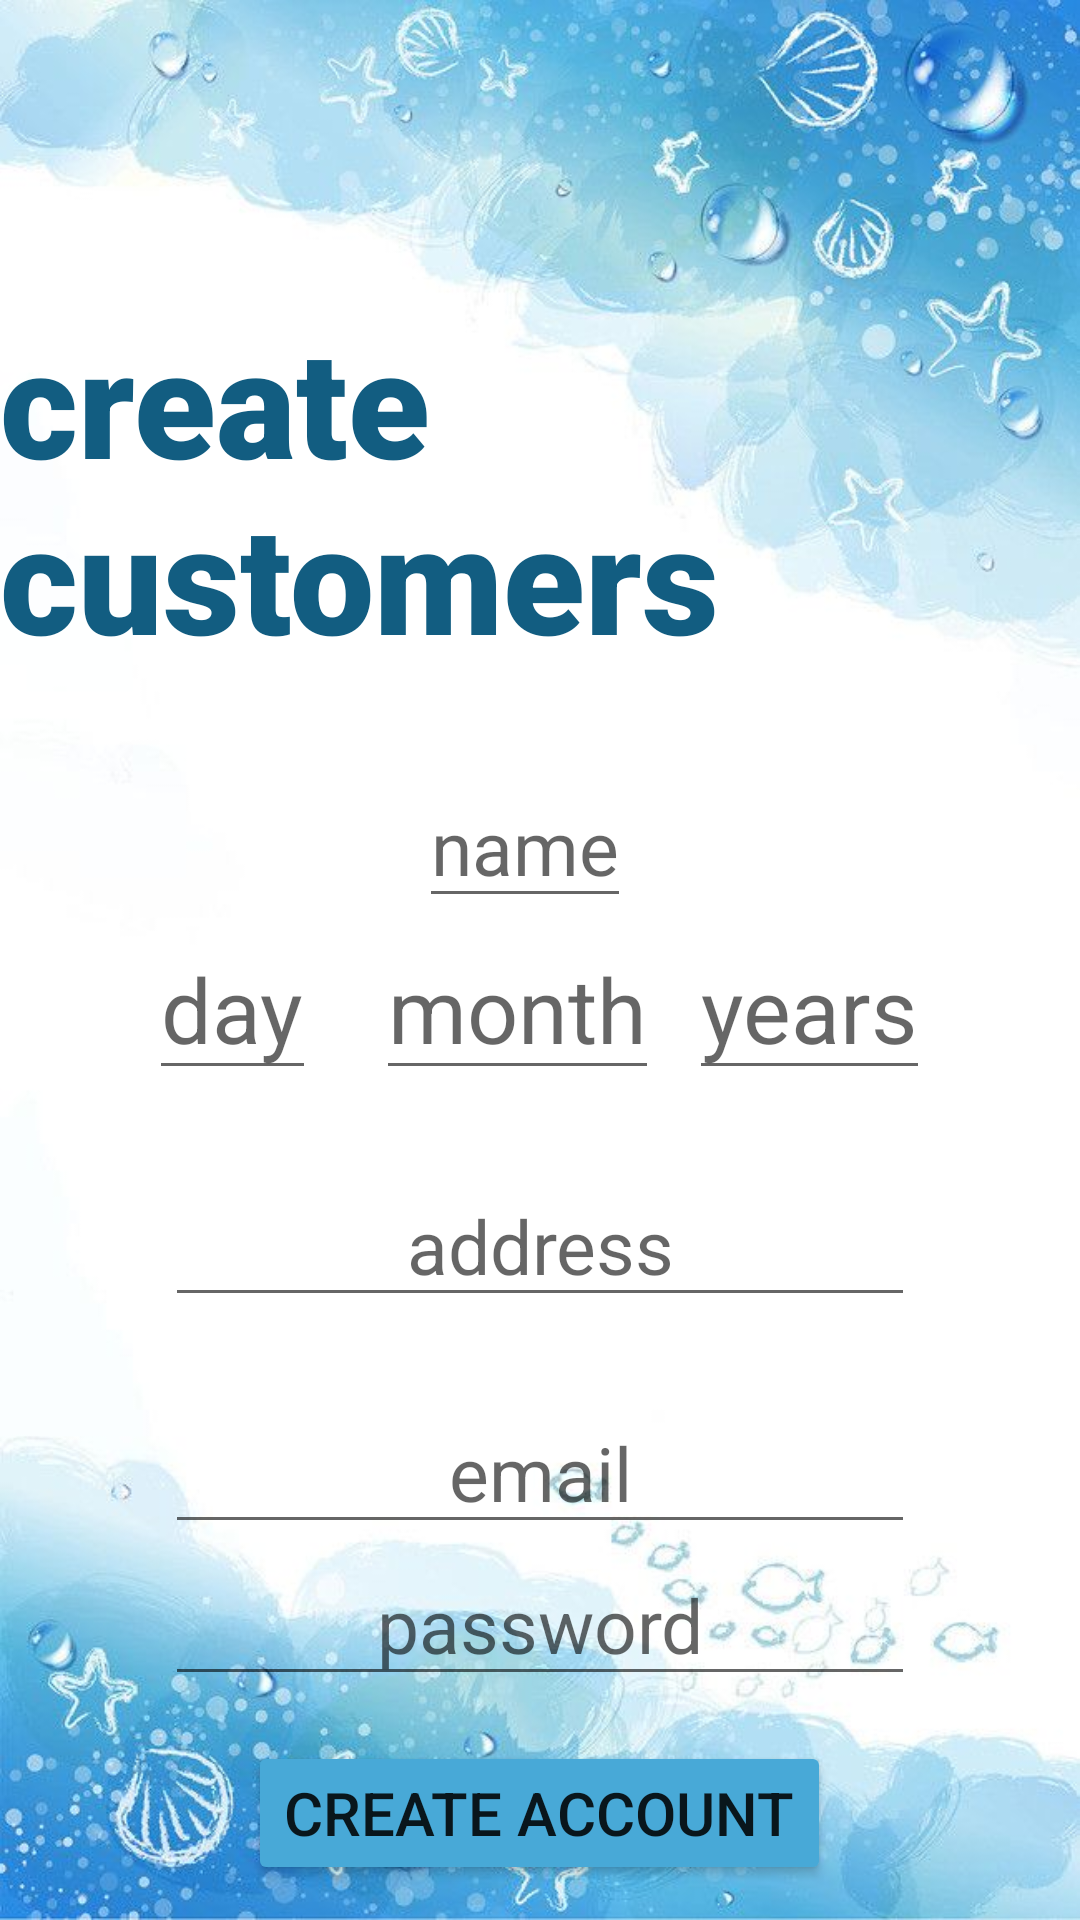

This screen was rendered from an Android layout file. Write that file and the resources it references.
<!-- AndroidManifest.xml: application theme Theme.AppCompat.Light.DarkActionBar -->
<!-- res/layout/activity_create.xml -->
<?xml version="1.0" encoding="utf-8"?>
<RelativeLayout xmlns:android="http://schemas.android.com/apk/res/android"
    xmlns:app="http://schemas.android.com/apk/res-auto"
    xmlns:tools="http://schemas.android.com/tools"
    android:id="@+id/main"
    android:layout_width="match_parent"
    android:layout_height="match_parent"
    tools:context=".create"
    android:background="@drawable/bg2">


    <TextView
        android:id="@+id/judul"
        android:layout_width="wrap_content"
        android:layout_height="wrap_content"
        android:text="create customers"
        app:layout_constraintBottom_toBottomOf="parent"
        app:layout_constraintEnd_toEndOf="parent"
        app:layout_constraintStart_toStartOf="parent"
        app:layout_constraintTop_toTopOf="parent"
        android:layout_centerHorizontal="true"
        android:layout_marginTop="100dp"
        android:textColor="#125D81"
        android:fontFamily="sans-serif-black"
        android:textSize="50sp"
        android:textStyle="bold" />

    <TableLayout
        android:id="@+id/lyt"
        android:layout_width="match_parent"
        android:layout_height="wrap_content"
        android:layout_below="@id/judul"
        android:layout_marginTop="30dp">

        <TableRow
            android:gravity="center">

            <EditText
                android:id="@+id/first"
                android:hint="name"
                android:layout_width="match_parent"
                android:layout_height="wrap_content"
                android:layout_marginRight="10dp"
                android:textSize="25sp"
                android:layout_gravity="center"
                >
            </EditText>



        </TableRow>
    </TableLayout>
    <TableLayout
        android:id="@+id/lyt2"
        android:layout_width="match_parent"
        android:layout_height="wrap_content"
        android:layout_below="@id/lyt">
        <TableRow
            android:gravity="center">

        <EditText
            android:id="@+id/day"
            android:hint="day"
            android:layout_width="wrap_content"
            android:layout_marginRight="10dp"
            android:textSize="30sp"
            >
        </EditText>

        <EditText
            android:id="@+id/month"
            android:hint="month"
            android:layout_width="wrap_content"
            android:layout_marginLeft="10dp"
            android:textSize="30sp">
        </EditText>

            <EditText
                android:id="@+id/years"
            android:hint="years"
            android:layout_width="wrap_content"
            android:layout_marginLeft="10dp"
            android:textSize="30sp">
        </EditText>
    </TableRow>
    </TableLayout>



    <EditText
        android:id="@+id/alamat"
    android:layout_width="250dp"
    android:layout_height="wrap_content"
    android:hint="address"
    android:textSize="25sp"
    android:layout_below="@id/lyt2"
    android:gravity="center"
    android:layout_centerHorizontal="true"
        android:layout_marginTop="25dp">

    </EditText>

    <EditText
        android:id="@+id/imil"
    android:layout_width="250dp"
    android:layout_height="wrap_content"
    android:hint="email"
    android:textSize="25sp"
    android:layout_below="@id/alamat"
    android:gravity="center"
    android:layout_centerHorizontal="true"
        android:layout_marginTop="25dp">

</EditText>

    <EditText
        android:id="@+id/pwd"
    android:layout_width="250dp"
    android:layout_height="wrap_content"
    android:hint="password"
    android:textSize="25sp"
    android:layout_below="@id/imil"
    android:gravity="center"
    android:layout_centerHorizontal="true">

</EditText>

 <Button
     android:id="@+id/butam"
     android:layout_width="wrap_content"
     android:layout_height="wrap_content"
     android:text="create account"
     android:textSize="20sp"
     android:backgroundTint="#48A9D7"
     android:layout_below="@id/pwd"
     android:layout_centerHorizontal="true"
     android:layout_marginTop="15dp"
     >

 </Button>


</RelativeLayout>
<!-- resources referenced by this layout -->
<resources>
  <!-- drawable bg2: jpg bitmap (drawable, 59017 bytes) -->
</resources>
